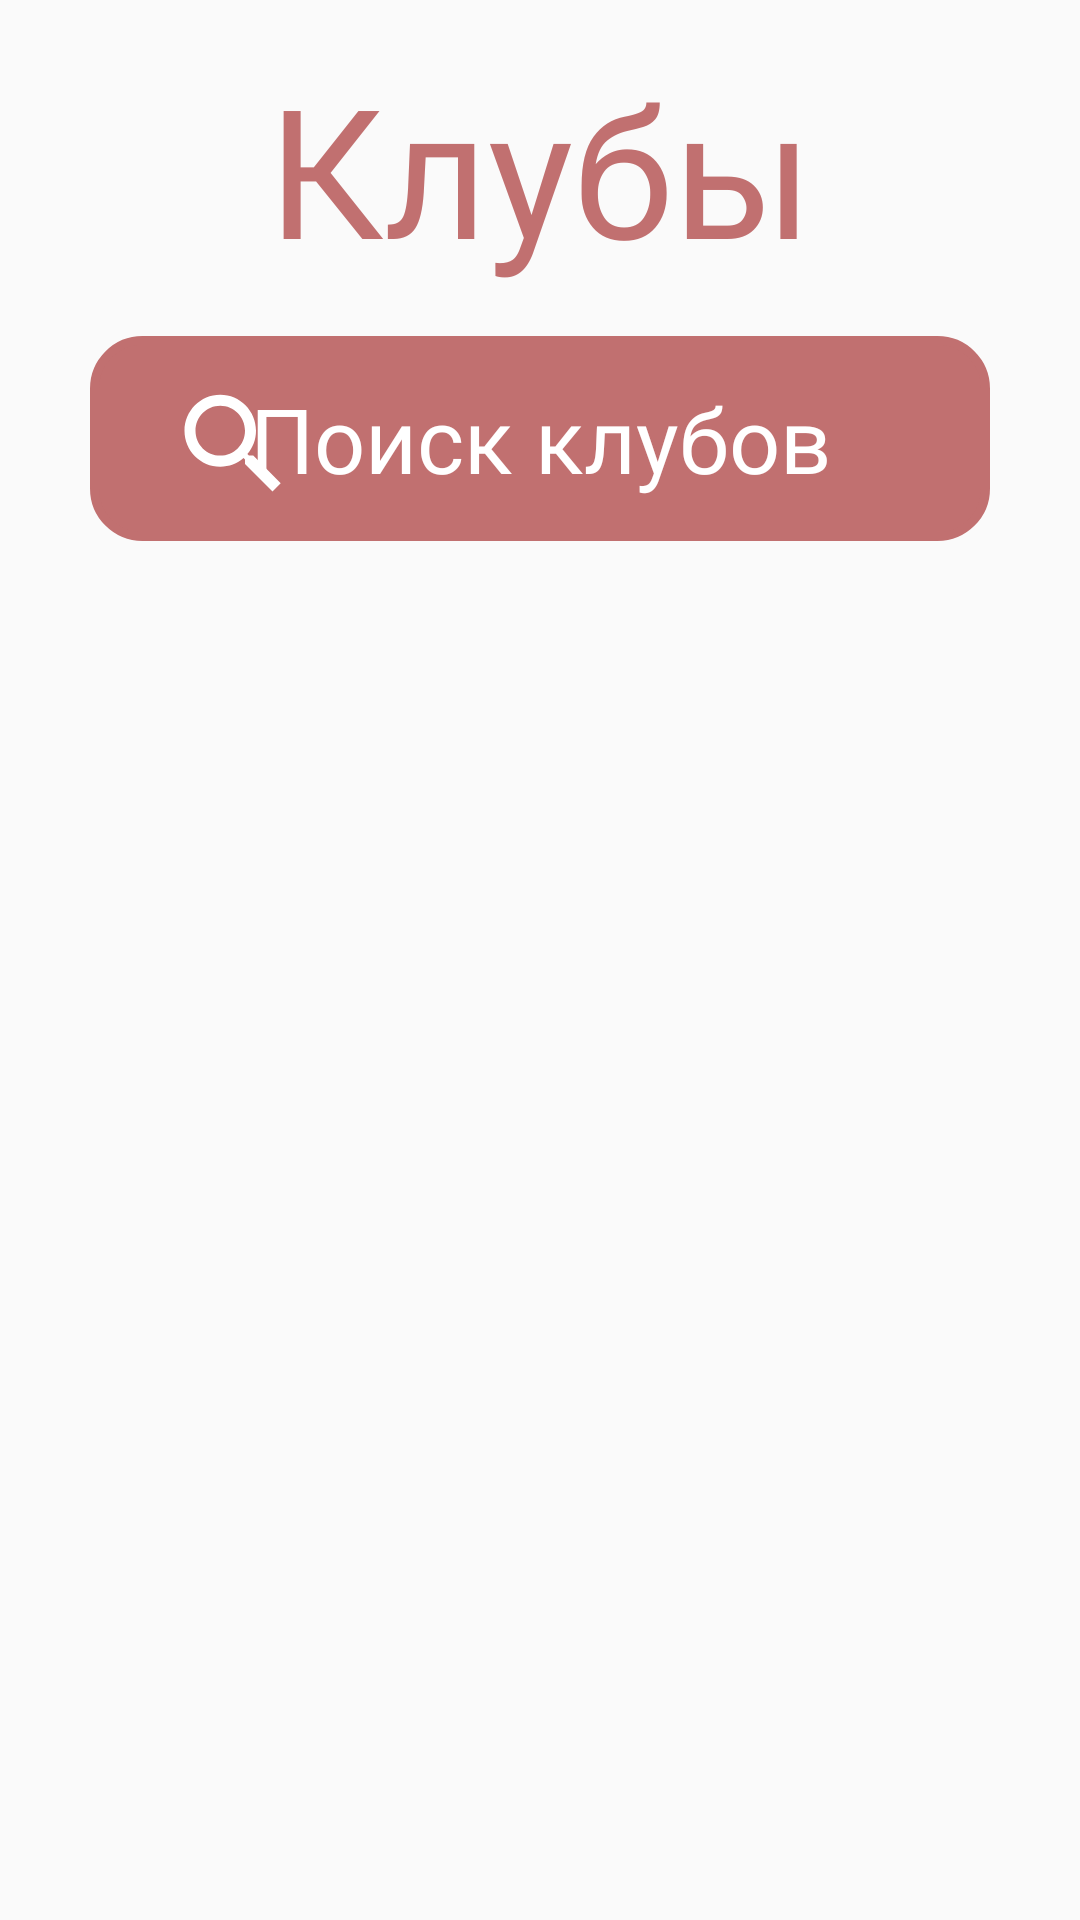

Here is an Android app screen rendered from its layout file. Give the layout XML and the strings, colors and styles it references.
<!-- AndroidManifest.xml: application theme Theme.FigmaMC -->
<!-- res/layout/clubs.xml -->
<?xml version="1.0" encoding="utf-8"?>
<RelativeLayout xmlns:android="http://schemas.android.com/apk/res/android"
    android:layout_width="match_parent"
    android:layout_height="match_parent">

    <TextView
        android:id="@+id/clubs"
        android:layout_width="match_parent"
        android:layout_height="112dp"
        android:layout_centerVertical="false"
        android:fontFamily="@font/oswaldfamily"
        android:gravity="center"
        android:text="Клубы"
        android:textColor="@color/pink"
        android:textSize="60sp" />



    <EditText
        android:id="@+id/clubsname_input"
        android:layout_width="match_parent"
        android:layout_height="wrap_content"
        android:layout_below="@id/clubs"
        android:layout_marginStart="30dp"
        android:layout_marginTop="0dp"
        android:layout_marginEnd="30dp"
        android:layout_marginBottom="20dp"
        android:autofillHints="true"
        android:background="@drawable/custom_edittext_pink"
        android:fontFamily="@font/oswaldfamily"
        android:gravity="center"
        android:hint="@string/search_club"
        android:inputType="text"
        android:padding="14sp"
        android:textColorHint="@color/white"
        android:textColor="@color/white"
        android:textSize="30sp" />

    <ImageView
        android:id="@+id/avatarka"
        android:layout_width="44dp"
        android:layout_height="47dp"
        android:layout_below="@+id/clubs"
        android:layout_alignStart="@+id/clubsname_input"
        android:layout_alignBottom="@+id/clubsname_input"
        android:layout_marginStart="26dp"
        android:layout_marginTop="14dp"
        android:layout_marginBottom="10dp"
        android:background="@drawable/search_icon"
        android:backgroundTint="@color/white" />

    <ListView
        android:id="@+id/list"
        android:layout_below="@id/clubsname_input"
        android:layout_width="match_parent"
        android:layout_height="match_parent"
        />
</RelativeLayout>
<!-- resources referenced by this layout -->
<resources>
  <color name="pink">#C17070</color>
  <color name="white">#FFFFFFFF</color>
  <!-- drawable custom_edittext_pink (drawable) -->
  <shape xmlns:android="http://schemas.android.com/apk/res/android" android:shape="rectangle">
      <stroke android:color="@color/pink" android:width="3dp"/>
      <corners android:radius="16dp"/>
      <solid android:color="@color/pink"/>
  </shape>
  <!-- drawable search_icon (drawable) -->
  <vector android:height="24dp" android:tint="#C17070"
      android:viewportHeight="24" android:viewportWidth="24"
      android:width="24dp" xmlns:android="http://schemas.android.com/apk/res/android">
      <path android:fillColor="@android:color/black" android:pathData="M15.5,14h-0.79l-0.28,-0.27C15.41,12.59 16,11.11 16,9.5 16,5.91 13.09,3 9.5,3S3,5.91 3,9.5 5.91,16 9.5,16c1.61,0 3.09,-0.59 4.23,-1.57l0.27,0.28v0.79l5,4.99L20.49,19l-4.99,-5zM9.5,14C7.01,14 5,11.99 5,9.5S7.01,5 9.5,5 14,7.01 14,9.5 11.99,14 9.5,14z"/>
  </vector>
  <string name="search_club">Поиск клубов</string>
  <style name="Theme.FigmaMC" parent="Theme.AppCompat.DayNight.NoActionBar">
          
          <item name="colorPrimary">@color/purple_500</item>
          <item name="colorPrimaryVariant">@color/purple_700</item>
          <item name="colorOnPrimary">@color/white</item>
          
          <item name="colorSecondary">@color/teal_200</item>
          <item name="colorSecondaryVariant">@color/teal_700</item>
          <item name="colorOnSecondary">@color/black</item>
          
          <item name="android:statusBarColor">?attr/colorPrimaryVariant</item>
          
      </style>
  <color name="purple_500">#FF6200EE</color>
  <color name="purple_700">#FF3700B3</color>
  <color name="teal_200">#FF03DAC5</color>
  <color name="teal_700">#FF018786</color>
  <color name="black">#FF000000</color>
</resources>
